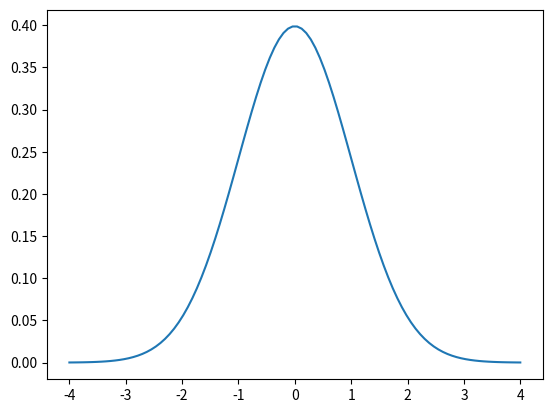

This chart was generated by the following Python code:
print('Hello, World!')

import numpy as np
import matplotlib.pyplot as plt
import scipy.stats as stats
mu = 0
std = 1
x = np.linspace(start=-4, stop=4, num=100)
y = stats.norm.pdf(x, mu, std) 
plt.plot(x, y)
plt.show()